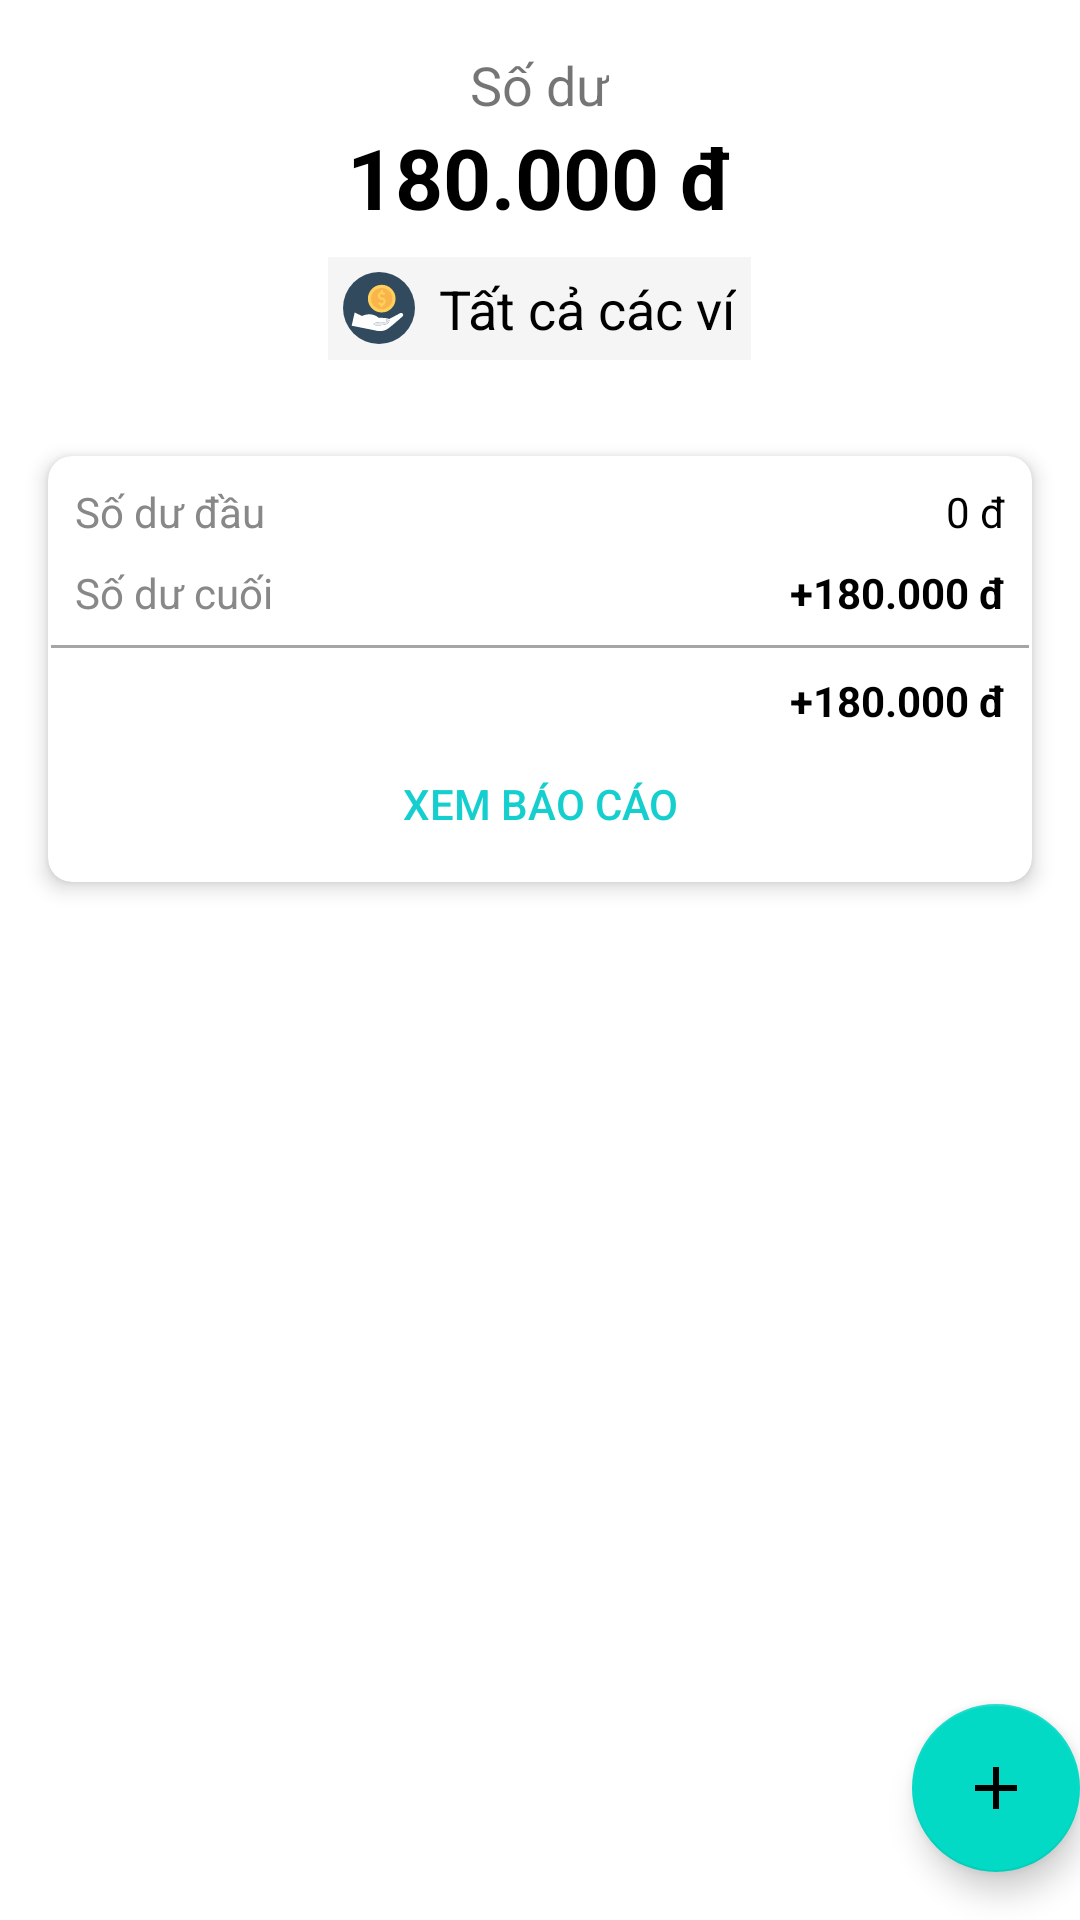

This screen was rendered from an Android layout file. Write that file and the resources it references.
<!-- AndroidManifest.xml: application theme Theme.Financial_management_app -->
<!-- res/layout/fragment_transaction.xml -->
<?xml version="1.0" encoding="utf-8"?>
<LinearLayout xmlns:android="http://schemas.android.com/apk/res/android"
    android:layout_width="match_parent"
    android:layout_height="match_parent"
    xmlns:app="http://schemas.android.com/apk/res-auto"
    android:orientation="vertical"
    xmlns:tools="http://schemas.android.com/tools"
    tools:context=".fragments.TransactionFragment">

    <LinearLayout
        android:layout_width="match_parent"
        android:layout_height="wrap_content"
        android:orientation="vertical"
        android:layout_gravity="center"
        android:padding="16dp">

        <TextView
            android:layout_width="wrap_content"
            android:layout_height="wrap_content"
            android:layout_gravity="center"
            android:text="Số dư"
            android:textSize="18sp" />

        <TextView
            android:layout_width="wrap_content"
            android:layout_height="wrap_content"
            android:layout_gravity="center"
            android:text="180.000 đ"
            android:textColor="@android:color/black"
            android:textSize="28sp"
            android:textStyle="bold" />

        <LinearLayout
            android:layout_width="wrap_content"
            android:layout_height="wrap_content"
            android:layout_marginTop="8dp"
            android:layout_gravity="center"
            android:background="#f5f5f5"
            android:padding="5dp">

            <ImageView
                android:layout_width="24dp"
                android:layout_height="24dp"
                android:src="@drawable/ic_allwallet" />

            <TextView
                android:layout_width="wrap_content"
                android:layout_height="wrap_content"
                android:layout_marginLeft="8dp"
                android:text="Tất cả các ví"
                android:textSize="18sp"
                android:textColor="@android:color/black" />

        </LinearLayout>
    </LinearLayout>

    <androidx.cardview.widget.CardView
        android:layout_width="match_parent"
        android:layout_height="wrap_content"
        android:layout_margin="16dp"
        app:cardCornerRadius="8dp"
        app:cardElevation="4dp">

        <LinearLayout
            android:layout_width="match_parent"
            android:layout_height="match_parent"
            android:orientation="vertical"
            android:padding="1dp">

            <LinearLayout
                android:layout_width="match_parent"
                android:layout_height="wrap_content"
                android:layout_marginTop="8dp"
                android:orientation="horizontal">

                <TextView
                    android:layout_width="0dp"
                    android:layout_height="wrap_content"
                    android:layout_weight="1"
                    android:text="Số dư đầu"
                    android:layout_marginStart="8dp"
                    android:textColor="#888888" />

                <TextView
                    android:layout_width="wrap_content"
                    android:layout_height="wrap_content"
                    android:text="0 đ"
                    android:layout_marginEnd="8dp"
                    android:gravity="end"
                    android:textColor="@android:color/black" />
            </LinearLayout>

            <LinearLayout
                android:layout_width="match_parent"
                android:layout_height="wrap_content"
                android:layout_marginTop="8dp"
                android:orientation="horizontal">

                <TextView
                    android:layout_width="0dp"
                    android:layout_height="wrap_content"
                    android:layout_weight="1"
                    android:text="Số dư cuối"
                    android:layout_marginStart="8dp"
                    android:textColor="#888888" />

                <TextView
                    android:layout_width="wrap_content"
                    android:layout_height="wrap_content"
                    android:text="+180.000 đ"
                    android:layout_marginEnd="8dp"
                    android:gravity="end"
                    android:textColor="@android:color/black"
                    android:textStyle="bold" />
            </LinearLayout>

            <View
                android:layout_width="match_parent"
                android:layout_height="1dp"
                android:layout_marginTop="8dp"
                android:layout_marginBottom="8dp"
                android:background="#A5A5A5" />

            <LinearLayout
                android:layout_width="match_parent"
                android:layout_height="wrap_content">

                <TextView
                    android:layout_width="match_parent"
                    android:layout_height="wrap_content"
                    android:text="+180.000 đ"
                    android:layout_marginEnd="8dp"
                    android:gravity="end"
                    android:textColor="@android:color/black"
                    android:textStyle="bold" />

            </LinearLayout>

            <LinearLayout
                android:layout_width="match_parent"
                android:layout_height="wrap_content"
                android:layout_gravity="right"
                android:orientation="vertical"
                android:padding="1dp">

                <androidx.appcompat.widget.AppCompatButton
                    android:id="@+id/report_btn"
                    android:layout_width="match_parent"
                    android:layout_height="wrap_content"
                    android:layout_gravity="center"
                    android:background="@color/white"
                    android:text="Xem báo cáo"
                    android:textColor="#15CFCF"
                    android:textSize="14dp">

                </androidx.appcompat.widget.AppCompatButton>
            </LinearLayout>
        </LinearLayout>
    </androidx.cardview.widget.CardView>

    <ListView
        android:id="@+id/transaction_list_view"
        android:layout_width="match_parent"
        android:layout_height="match_parent"
        android:layout_weight="1"/>

    <com.google.android.material.floatingactionbutton.FloatingActionButton
        android:id="@+id/fab_transaction"
        android:layout_width="wrap_content"
        android:layout_height="wrap_content"
        android:layout_gravity="bottom|end"
        android:layout_marginEnd="@dimen/fab_margin"
        android:layout_marginBottom="16dp"
        android:src="@drawable/ic_add" />

</LinearLayout>
<!-- resources referenced by this layout -->
<resources>
  <!-- drawable ic_add (drawable) -->
  <vector xmlns:android="http://schemas.android.com/apk/res/android"
      android:height="24dp"
      android:tint="#000000"
      android:viewportHeight="24"
      android:viewportWidth="24"
      android:width="24dp">
  
      <path
          android:fillColor="@android:color/white"
          android:pathData="M19,13h-6v6h-2v-6H5v-2h6V5h2v6h6v2z"/>
  
  </vector>
  <!-- drawable ic_allwallet (drawable) -->
  <vector xmlns:android="http://schemas.android.com/apk/res/android" android:height="48dp" android:viewportHeight="508" android:viewportWidth="508" android:width="48dp">
  
      <path android:fillColor="#324A5E" android:pathData="M254,254m-254,0a254,254 0,1 1,508 0a254,254 0,1 1,-508 0"/>
  
      <path android:fillColor="#FFD05B" android:pathData="M273.2,188m-97.6,0a97.6,97.6 0,1 1,195.2 0a97.6,97.6 0,1 1,-195.2 0"/>
  
      <path android:fillColor="#F9B54C" android:pathData="M273.2,188m-75.2,0a75.2,75.2 0,1 1,150.4 0a75.2,75.2 0,1 1,-150.4 0"/>
  
      <path android:fillColor="#FFD05B" android:pathData="M301.6,208.4c0,-15.6 -12.8,-28.4 -28.4,-28.4c-6.8,0 -12,-5.6 -12,-12c0,-6.8 5.6,-12 12,-12c3.2,0 6.4,1.2 8.8,4c3.2,3.2 8,3.6 11.6,0.4c3.2,-3.2 3.6,-8 0.4,-11.6c-3.6,-3.6 -7.6,-6.4 -12.4,-7.6v-5.6c0,-4.4 -3.6,-8 -8,-8s-8,3.6 -8,8v5.6c-11.6,3.6 -20.4,14.4 -20.4,27.2c0,15.6 12.8,28.4 28.4,28.4c6.8,0 12,5.6 12,12c0,6.8 -5.6,12 -12,12c-3.2,0 -6.4,-1.2 -8.8,-4c-3.2,-3.2 -8,-3.6 -11.6,-0.4c-3.2,3.2 -3.6,8 -0.4,11.6c3.6,3.6 7.6,6.4 12.4,7.6v5.6c0,4.4 3.6,8 8,8s8,-3.6 8,-8v-5.6C293.2,232 301.6,221.2 301.6,208.4z"/>
  
      <path android:fillColor="#E6E9EE" android:pathData="M227.6,374.8c-3.6,-0.4 -7.2,-2 -9.2,-4.8c-11.6,-14.4 35.6,-15.2 61.2,-14.8c13.6,0 26.8,-3.2 38.4,-10c4.4,-2.4 6.8,-4.8 8,-6.8C332,380 248.4,376.4 227.6,374.8z"/>
  
      <path android:fillColor="#FFFFFF" android:pathData="M419.6,292c-4.4,-3.6 -10.8,-4.4 -16,-1.6L325.2,332c-12.4,-10 -73.6,-8.8 -73.6,-8.8C200,276.4 134,310.4 134,310.4l-51.6,-24.8l-21.2,93.2l180,36.4c28.4,5.6 57.6,-0.8 80.4,-18.4c34.4,-26.8 77.2,-64.4 97.6,-82.8C426.4,308 426.4,297.6 419.6,292zM227.6,374.8c-3.6,-0.4 -7.2,-1.6 -9.2,-4.4c-11.6,-14.4 35.6,-15.2 61.2,-14.8c13.6,0.4 26.8,-3.2 38.4,-10c4.4,-2.4 6.8,-4.8 8,-6.8C332,380 248.4,376.4 227.6,374.8z"/>
  
      <path android:fillColor="#CED5E0" android:pathData="M302.4,330.8c0,0 -4.4,8 0.8,16.8C342,332.8 302.4,330.8 302.4,330.8z"/>
  
  </vector>
  <style name="Theme.Financial_management_app" parent="Theme.MaterialComponents.DayNight.DarkActionBar">
          
          <item name="colorPrimary">@color/purple_500</item>
          <item name="colorPrimaryVariant">@color/purple_700</item>
          <item name="colorOnPrimary">@color/white</item>
          
          <item name="colorSecondary">@color/teal_200</item>
          <item name="colorSecondaryVariant">@color/teal_700</item>
          <item name="colorOnSecondary">@color/black</item>
          
          <item name="android:statusBarColor">?attr/colorPrimaryVariant</item>
          
      </style>
  <!-- not gathered from this repository: default colours our renderer supplied (Android Studio template values) -->
  <color name="purple_500">#FF6200EE</color>
  <color name="purple_700">#FF3700B3</color>
  <color name="teal_200">#FF03DAC5</color>
  <color name="teal_700">#FF018786</color>
  <color name="black">#FF000000</color>
  <color name="white">#FFFFFFFF</color>
</resources>
